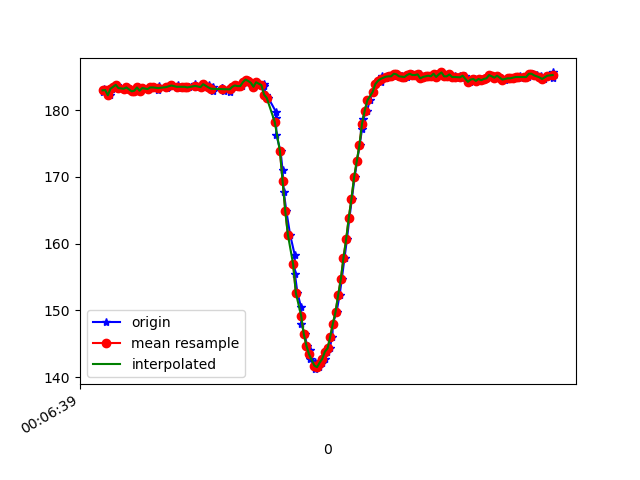

The table this chart was drawn from, first rows:
1617667599643, 363236343851862, 182.71484, -258.6914, -66.015625
1617667599654, 363236362866635, 183.2, -258.8, -66.99
1617667599676, 363236381942450, 183, -258.6, -66.7
1617667599693, 363236401048786, 182.2, -258.8, -65.92
1617667599714, 363236420094079, 183.2, -258.7, -67.38
1617667599730, 363236439200416, 183.5, -258.4, -66.99
1617667599750, 363236458154145, 183.8, -258.5, -66.31
1617667599769, 363236477168918, 183.3, -258.6, -66.5
1617667599800, 363236496427860, 183.2, -258.1, -66.6
1617667599818, 363236515717324, 183.2, -258.2, -66.7
1617667599828, 363236534762618, 183.4, -258.3, -66.31
1617667599844, 363236553868954, 183.1, -258.1, -66.02
1617667599862, 363236572975290, 182.8, -258, -66.21
1617667599884, 363236591990063, 182.9, -258.2, -65.62
1617667599906, 363236611004835, 183.4, -257.7, -65.82
1617667599921, 363236630050129, 182.9, -258, -66.7
1617667599946, 363236649064901, 183.3, -258.4, -65.62
1617667599982, 363236668476450, 183.1, -257.9, -66.02
1617667599989, 363236687460701, 183.2, -257.4, -65.62
1617667600008, 363236706689123, 183.4, -257.7, -66.31
1617667600028, 363236726070151, 183.4, -258.3, -65.53
1617667600062, 363236745298572, 183, -257.6, -64.84
1617667600066, 363236764130217, 183.6, -257.4, -65.92
1617667600121, 363236783206032, 183.4, -257.9, -65.23
1617667600129, 363236802159761, 183.3, -258.3, -64.94
1617667600132, 363236821235576, 183.5, -257.6, -65.62
1617667600136, 363236840280870, 183.6, -257.8, -65.62
1617667600163, 363236859234599, 183.7, -257.6, -65.62
1617667600207, 363236878554585, 183.5, -257.5, -64.94
1617667600210, 363236897477793, 183.7, -257.6, -64.84
1617667600213, 363236916553608, 183.3, -257.9, -64.94
1617667600240, 363236935659944, 183.5, -257.5, -65.23
1617667600260, 363236955132536, 183.5, -257.9, -66.02
1617667600289, 363236974360958, 183.4, -258.7, -65.23
1617667600292, 363236993436773, 183.4, -257.9, -66.31
1617667600340, 363237012787279, 183.9, -258.1, -66.02
1617667600343, 363237031741009, 183.4, -258.2, -65.62
1617667600346, 363237050881127, 183.6, -258, -66.5
1617667600395, 363237070048506, 183.5, -258.6, -66.5
1617667600399, 363237089124321, 183.4, -258, -65.92
1617667600402, 363237108230657, 183.9, -257.8, -65.33
1617667600445, 363237127611685, 183.7, -257.4, -65.14
1617667600448, 363237146595936, 183.1, -257.4, -64.55
1617667600473, 363237166129571, 183.5, -257.8, -65.33
1617667600477, 363237185174864, 182.9, -258.7, -65.53
1617667600543, 363237221342609, 183.3, -258, -65.14
1617667600546, 363237227050093, 183.3, -258, -65.14
1617667600550, 363237243073778, 183.1, -258.1, -65.53
1617667600555, 363237262332720, 182.9, -257.6, -65.14
1617667600600, 363237281622184, 182.7, -257.7, -64.94
1617667600602, 363237300728521, 183.1, -257.6, -65.92
1617667600609, 363237319834857, 183.5, -257.7, -65.53
1617667600629, 363237338941193, 183.5, -257.1, -65.23
1617667600648, 363237358108572, 183.7, -257.5, -65.23
1617667600667, 363237377275951, 183.6, -257.4, -65.14
1617667600690, 363237396412808, 183.6, -257.4, -64.55
1617667600708, 363237415549666, 184.2, -257, -65.14
1617667600725, 363237434686523, 184.6, -257.4, -66.21
1617667600744, 363237453914945, 184.4, -258.7, -66.02
1617667600763, 363237473051802, 184.1, -258.7, -65.82
1617667600783, 363237492219181, 183.5, -258.8, -65.33
... 118 more rows
